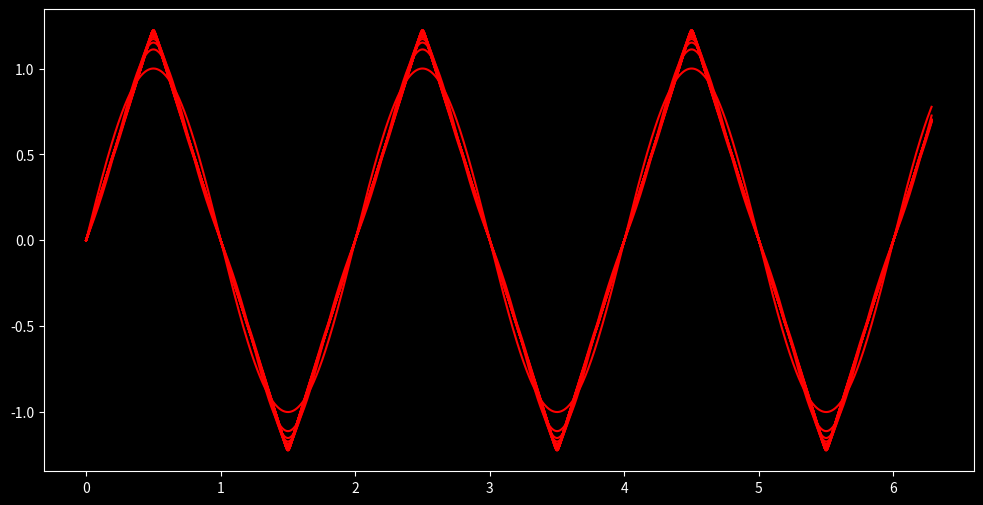

Here is the Python script that generated this plot:
import numpy as np
import matplotlib.pyplot as plt
from scipy.fftpack import fft
from scipy import signal

plt.style.use('dark_background')

fig = plt.figure(figsize=(12,6))
fig.set_dpi(100)

x = np.linspace(0,np.pi*2,1000)

n = 50
L = 1

def triangle_wave(x,n):
    return (pow(-1,(n-1)/2))/(n**2) * np.sin((n*np.pi*x)/L)

y = [0] * 1000
k = 0
for m in range(1,n+1): # Is it possible to have m be a decimal value?
    if (m % 2) == 0:
        continue
    y1 = triangle_wave(x,m)
    y[k] = y[k-1] + y1
    plt.plot(x,y[k],color='red')
    k = k + 1




#plt.plot(x,y,color='yellow')
plt.show()